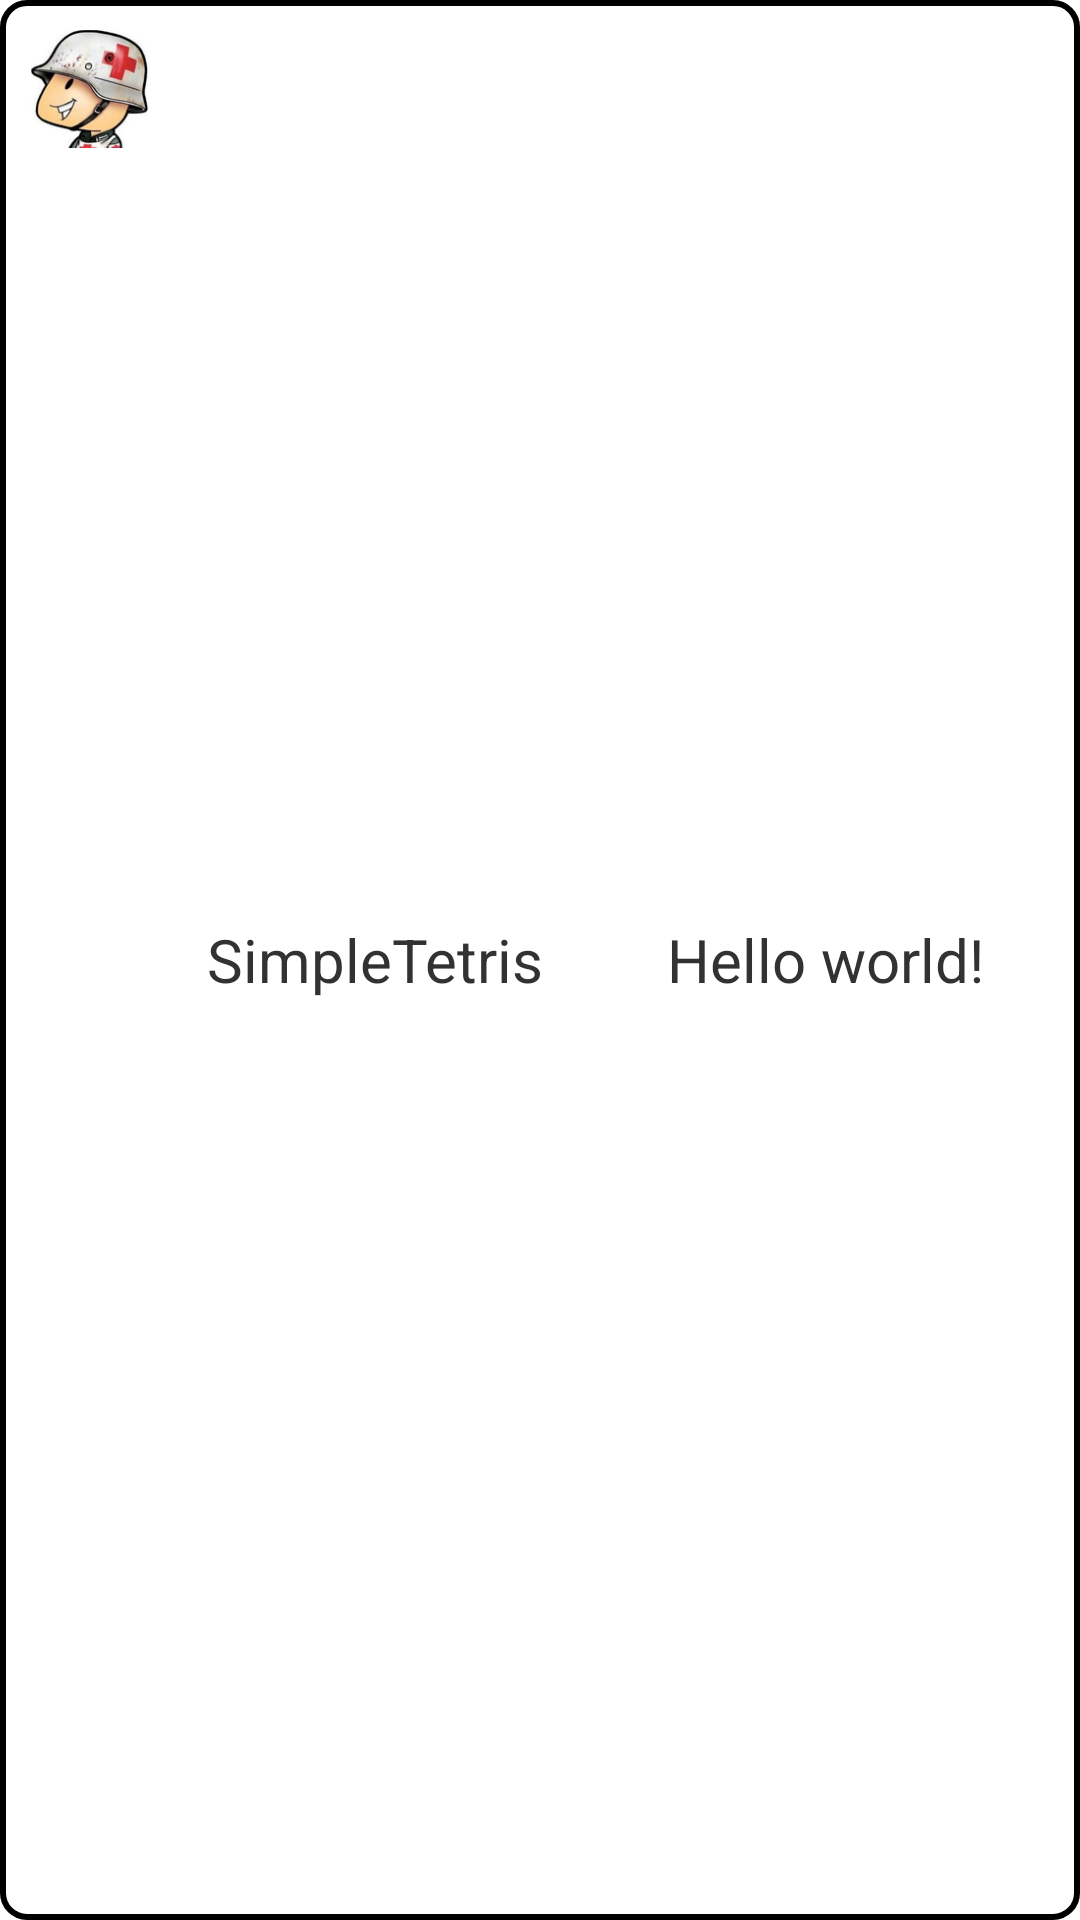

The Android layout XML behind this screen, and the referenced resources:
<!-- AndroidManifest.xml: application theme AppTheme -->
<!-- res/layout/listview_item.xml -->
<?xml version="1.0" encoding="utf-8"?>

<LinearLayout xmlns:android="http://schemas.android.com/apk/res/android"
    android:layout_width="match_parent"
    android:layout_height="wrap_content"
    android:orientation="horizontal"
    android:background="@drawable/black_edge" >

    <ImageView
        android:id="@+id/nameImage"
        android:layout_width="40dp"
        android:layout_height="40dp"
        android:contentDescription="@string/app_name"
        android:src="@drawable/pic2" />

    <TextView
        android:id="@+id/itemName"
        android:layout_width="0dp"
        android:layout_height="wrap_content"
        android:layout_gravity="center"
        android:layout_weight="1"
        android:gravity="center"
        android:text="@string/app_name"
        android:textSize="20sp" />

    <TextView
        android:id="@+id/itemScore"
        android:layout_width="0dp"
        android:layout_height="wrap_content"
        android:layout_gravity="center"
        android:layout_weight="1"
        android:gravity="center"
        android:text="@string/hello_world"
        android:textSize="20sp" />

</LinearLayout>
<!-- resources referenced by this layout -->
<resources>
  <!-- drawable black_edge (drawable) -->
  <?xml version="1.0" encoding="utf-8"?>
  
  <selector xmlns:android="http://schemas.android.com/apk/res/android">
  
  <item android:state_pressed="true">
      <shape>
          <stroke android:width="2dp" android:color="#000000" />
          <solid android:color="#FFFFFF"/>
          <corners android:radius="5dp" />
          <padding android:bottom="10dp" android:left="10dp" android:right="10dp" android:top="10dp" />
      </shape>
      
  </item>
  
  <item android:state_focused="true" android:state_pressed="false" >
      <shape>
          <stroke android:width="2dp" android:color="#000000" />
          <solid android:color="#FFFFFF"/>
          <corners android:radius="8dp" />
          <padding android:bottom="10dp" android:left="10dp" android:right="10dp" android:top="10dp" />
      </shape>
  </item>
    
  
  <item>
      <shape>
          <stroke android:width="2dp" android:color="#000000" />
          <solid android:color="#FFFFFF"/>
          <corners android:radius="8dp" />
          <padding android:bottom="10dp" android:left="10dp" android:right="10dp" android:top="10dp" />
      </shape>
  </item>
  
  </selector>
  <!-- drawable pic2: png bitmap (drawable-hdpi, 27245 bytes) -->
  <string name="app_name">SimpleTetris</string>
  <string name="hello_world">Hello world!</string>
  <style name="AppTheme" parent="AppBaseTheme">
         <item name="android:windowActionBar">false</item>
     	   <item name="android:windowNoTitle">true</item>
      </style>
  <style name="AppBaseTheme" parent="android:Theme.Light">
          
      </style>
</resources>
